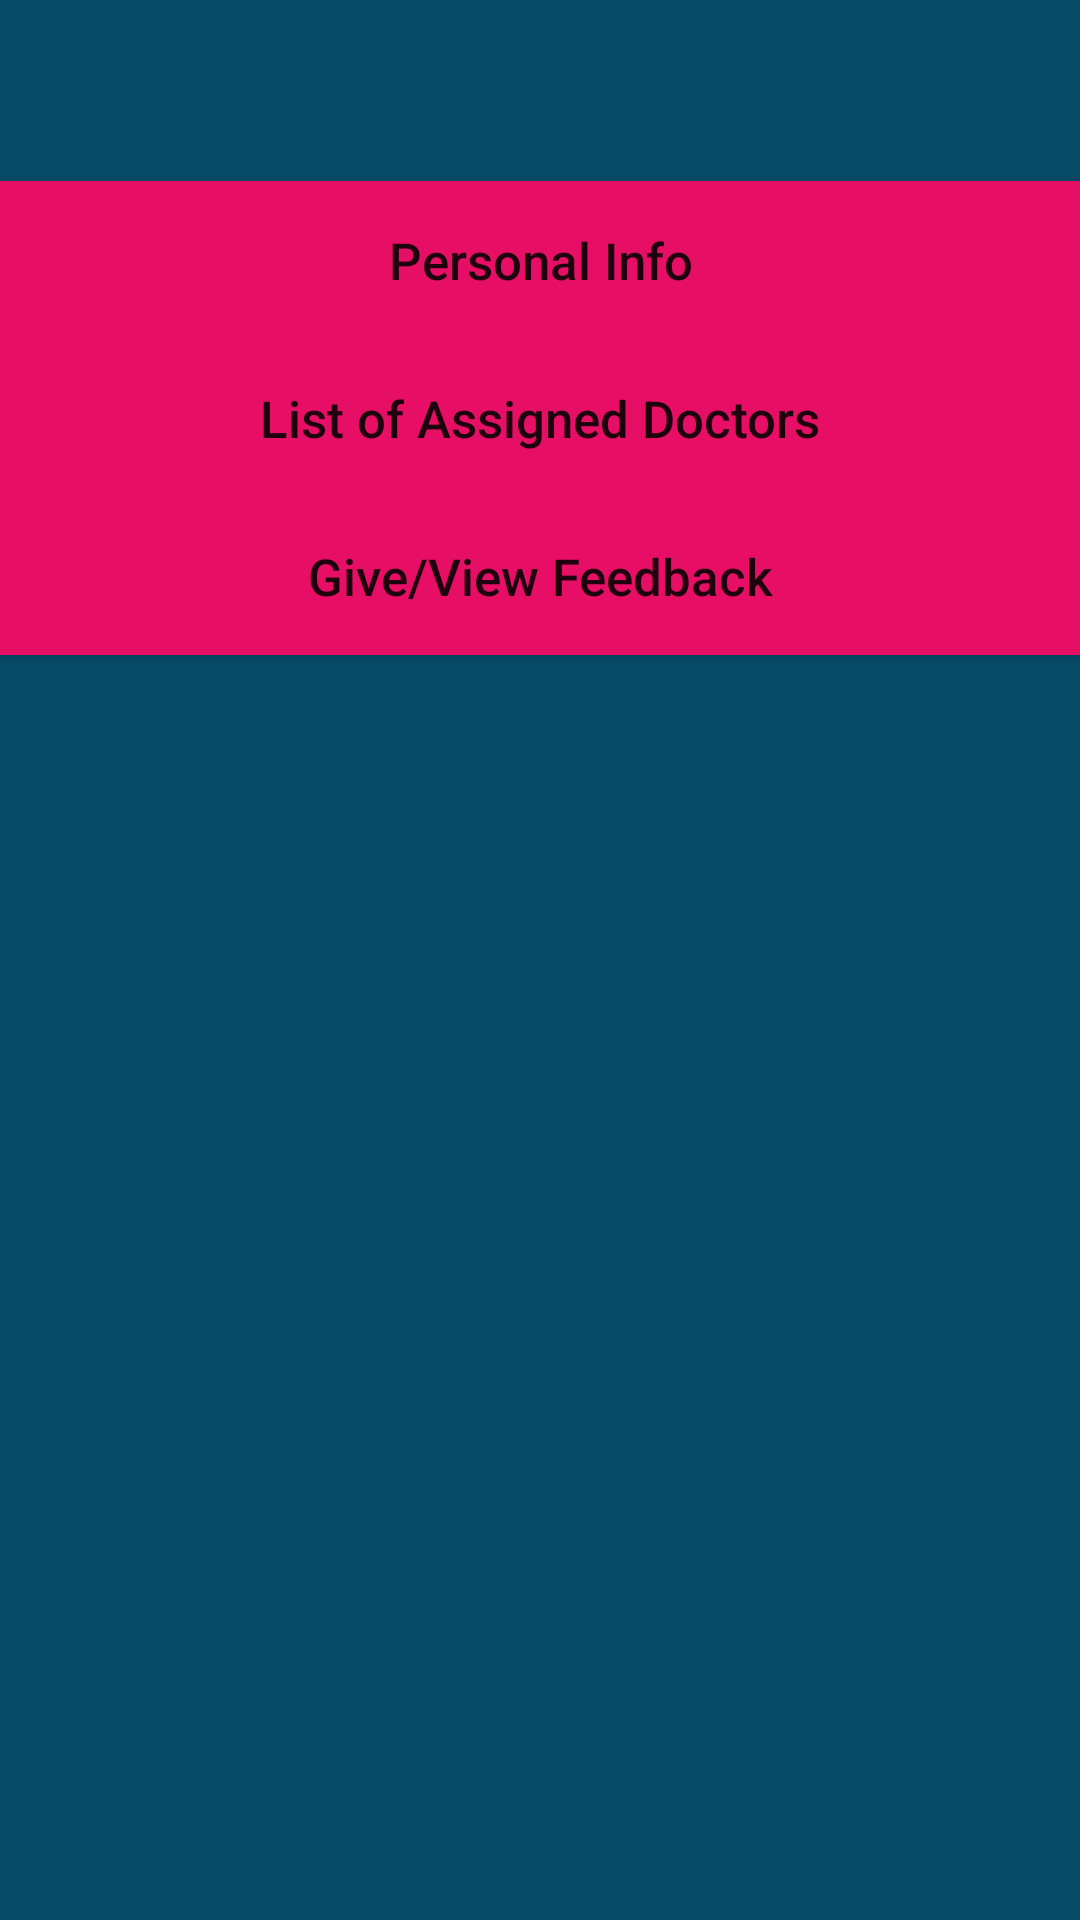

Produce the Android XML layout that renders to this screen, including the resource entries it uses.
<!-- AndroidManifest.xml: application theme AppTheme -->
<!-- res/layout/staff_member.xml -->
<?xml version="1.0" encoding="utf-8"?>
<LinearLayout xmlns:android="http://schemas.android.com/apk/res/android"
    android:layout_width="match_parent"
    android:layout_height="match_parent"
    android:orientation="vertical"
    android:background="#084B68"
    android:paddingBottom="@dimen/activity_vertical_margin"
    android:paddingLeft="@dimen/activity_horizontal_margin"
    android:paddingRight="@dimen/activity_horizontal_margin"
    android:paddingTop="@dimen/activity_vertical_margin"
    >

    <LinearLayout
        android:layout_width="match_parent"
        android:layout_height="wrap_content"
        android:orientation="horizontal"
        >

        <TextView
            android:id="@+id/tv_s_name"
            android:layout_width="match_parent"
            android:layout_height="wrap_content"
            android:layout_marginBottom="20dp"
            android:gravity="center_horizontal"
            android:text=""
            android:textSize="30dp" />
    </LinearLayout>

    <Button
        android:id="@+id/b_s_info"
        android:layout_width="match_parent"
        android:layout_height="wrap_content"
        android:layout_gravity="center"
        android:background="#E60F65"
        android:onClick="onClick"
        android:padding="15dp"
        android:text="Personal Info"
        android:textAllCaps="false"
        android:textSize="17dp" />

    <Button
        android:id="@+id/b_s_assigned_doctor"
        android:layout_width="match_parent"
        android:layout_height="wrap_content"
        android:layout_gravity="center"
        android:background="#E60F65"
        android:onClick="onClick"
        android:padding="15dp"
        android:text="List of Assigned Doctors"
        android:textAllCaps="false"
        android:textSize="17dp" />

    <Button
        android:id="@+id/b_feedback"
        android:layout_width="match_parent"
        android:layout_height="wrap_content"
        android:layout_gravity="center"
        android:background="#E60F65"
        android:onClick="onClick"
        android:padding="15dp"
        android:text="Give/View Feedback"
        android:textAllCaps="false"
        android:textSize="17dp" />

</LinearLayout>
<!-- resources referenced by this layout -->
<resources>
  <style name="AppTheme" parent="Base.Theme.AppCompat.Light.DarkActionBar">
          
          <item name="colorPrimary">@color/colorPrimary</item>
          <item name="colorPrimaryDark">@color/colorPrimaryDark</item>
          <item name="colorAccent">@color/colorAccent</item>
      </style>
  <color name="colorPrimary">#066294</color>
  <color name="colorPrimaryDark">#13BCD6</color>
  <color name="colorAccent">#FF4081</color>
</resources>
